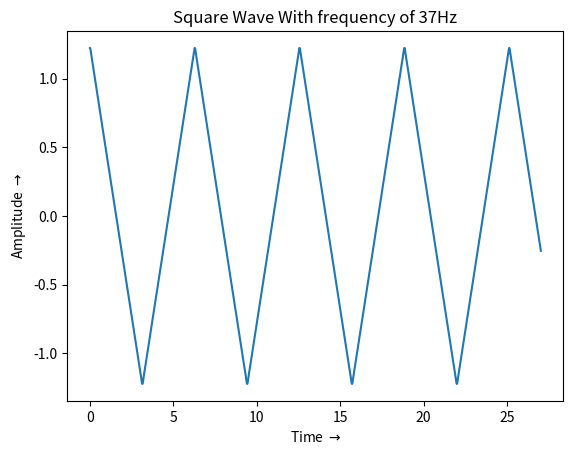

Reproduce this figure in Python.
import numpy as np
import matplotlib.pyplot as plt


rectifications =50
frequency =37
Ttime  = 1000


amps = []
t = np.arange(0,1/frequency*Ttime,0.001)
for i in range(1,rectifications+1,2):
    a = np.cos((t*i))/(i**2)
    if len(amps) == 0:
        amps = a
    else:
        for i in range(len(amps)):
            amps[i]+=a[i]
plt.title("Square Wave With frequency of 37Hz")
plt.xlabel("Time "+ r'$\rightarrow$')
plt.ylabel("Amplitude "+ r'$\rightarrow$')
plt.plot(t,amps)
plt.show()
